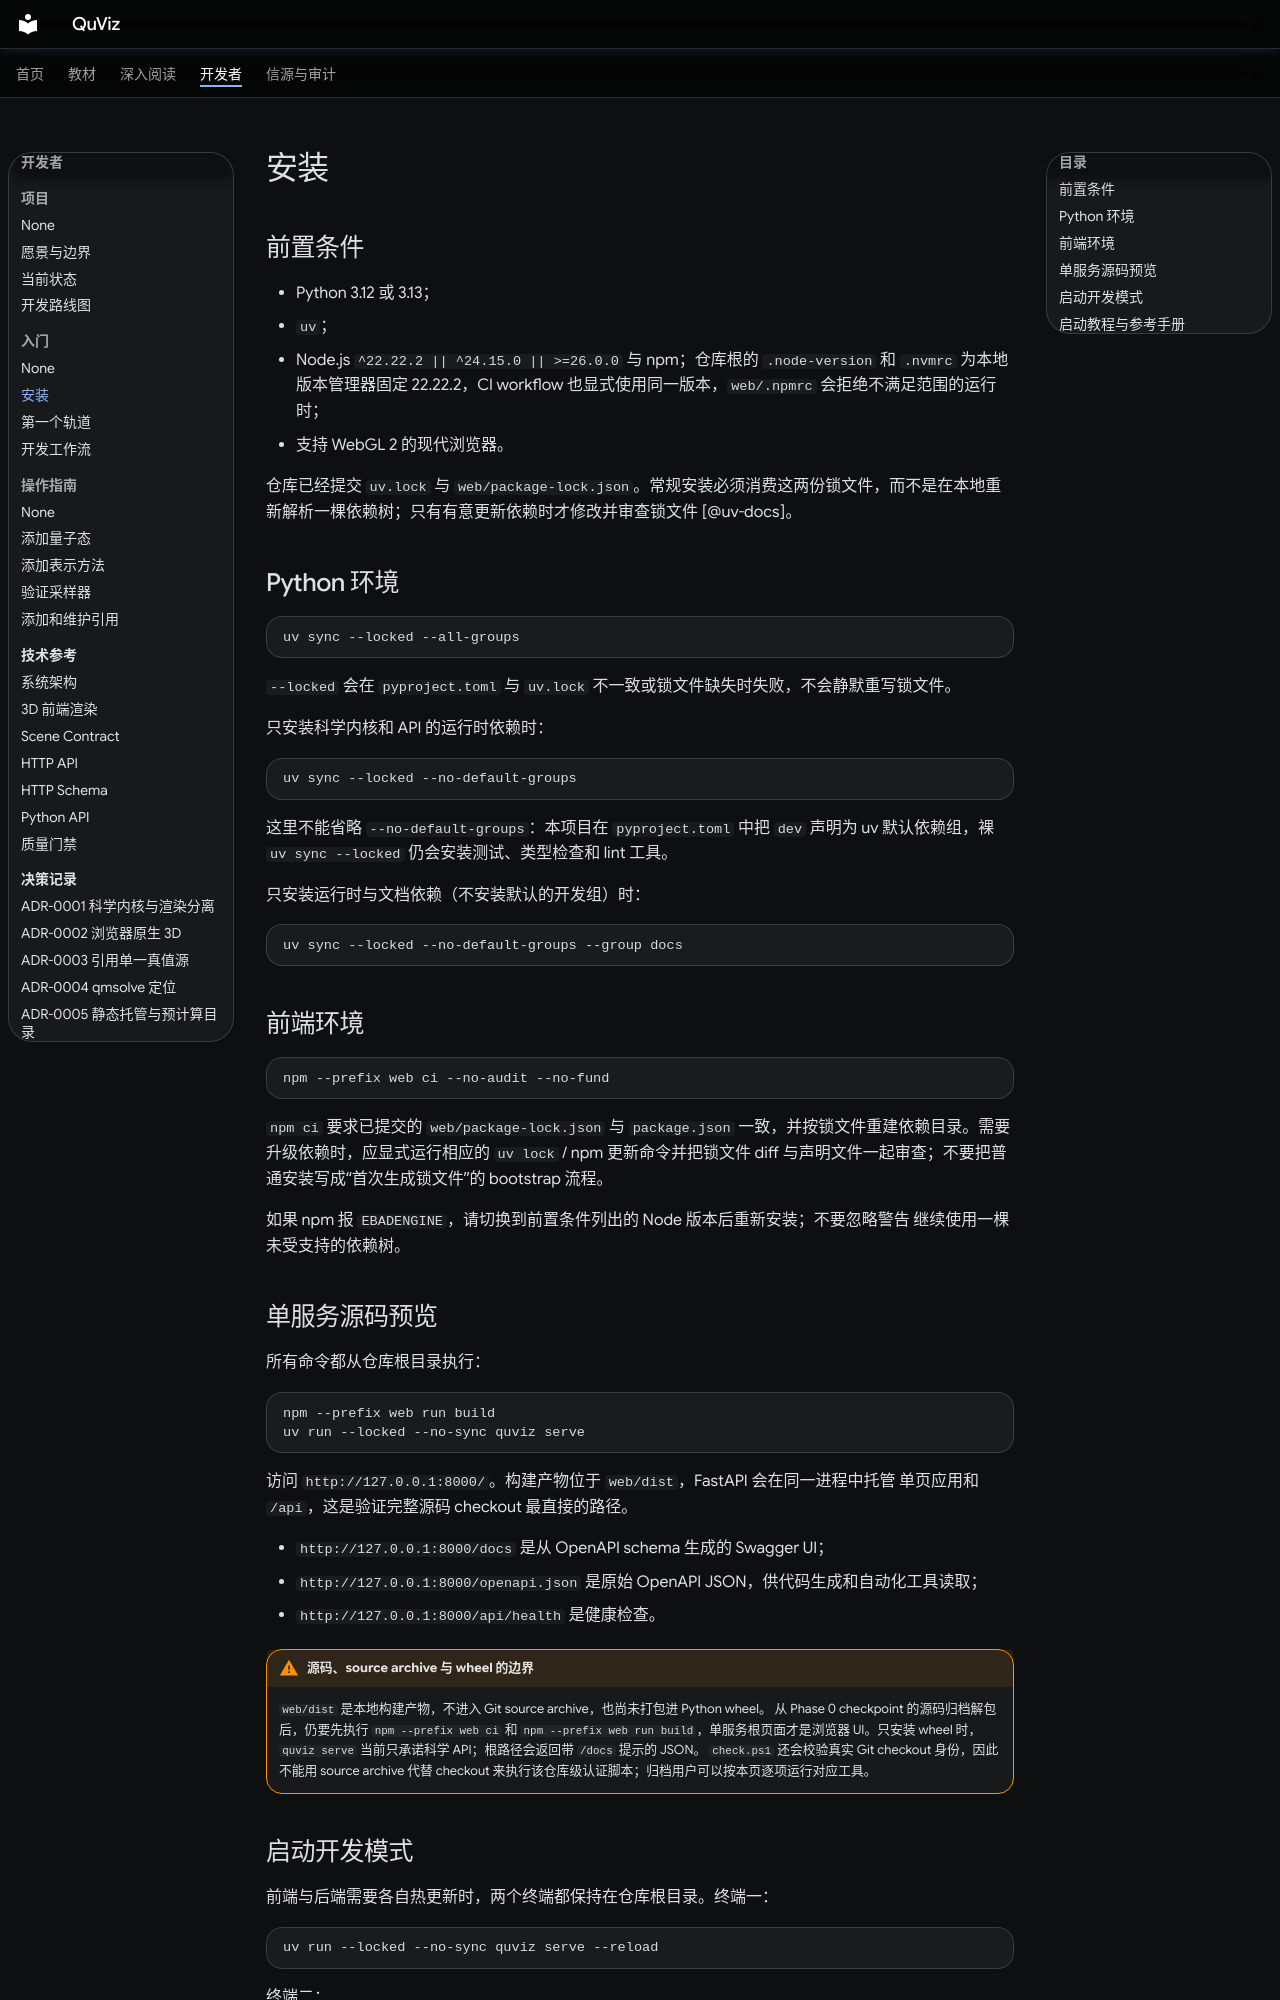

repository: longwarriors/QuViz · page: getting-started/installation/index.html · generator: mkdocs

# 安装

## 前置条件

- Python 3.12 或 3.13；
- `uv`；
- Node.js `^22.22.2 || ^24.15.0 || >=26.0.0` 与 npm；仓库根的 `.node-version` 和 `.nvmrc` 为本地版本管理器固定 22.22.2，CI workflow 也显式使用同一版本，`web/.npmrc` 会拒绝不满足范围的运行时；
- 支持 WebGL 2 的现代浏览器。

仓库已经提交 `uv.lock` 与 `web/package-lock.json`。常规安装必须消费这两份锁文件，而不是在本地重新解析一棵依赖树；只有有意更新依赖时才修改并审查锁文件 [@uv-docs]。

## Python 环境

```bash
uv sync --locked --all-groups
```

`--locked` 会在 `pyproject.toml` 与 `uv.lock` 不一致或锁文件缺失时失败，不会静默重写锁文件。

只安装科学内核和 API 的运行时依赖时：

```bash
uv sync --locked --no-default-groups
```

这里不能省略 `--no-default-groups`：本项目在 `pyproject.toml` 中把 `dev` 声明为 uv
默认依赖组，裸 `uv sync --locked` 仍会安装测试、类型检查和 lint 工具。

只安装运行时与文档依赖（不安装默认的开发组）时：

```bash
uv sync --locked --no-default-groups --group docs
```

## 前端环境

```bash
npm --prefix web ci --no-audit --no-fund
```

`npm ci` 要求已提交的 `web/package-lock.json` 与 `package.json` 一致，并按锁文件重建依赖目录。需要升级依赖时，应显式运行相应的 `uv lock` / npm 更新命令并把锁文件 diff 与声明文件一起审查；不要把普通安装写成“首次生成锁文件”的 bootstrap 流程。

如果 npm 报 `EBADENGINE`，请切换到前置条件列出的 Node 版本后重新安装；不要忽略警告
继续使用一棵未受支持的依赖树。

## 单服务源码预览

所有命令都从仓库根目录执行：

```bash
npm --prefix web run build
uv run --locked --no-sync quviz serve
```

访问 `http://127.0.0.1:8000/`。构建产物位于 `web/dist`，FastAPI 会在同一进程中托管
单页应用和 `/api`，这是验证完整源码 checkout 最直接的路径。

- `http://127.0.0.1:8000/docs` 是从 OpenAPI schema 生成的 Swagger UI；
- `http://127.0.0.1:8000/openapi.json` 是原始 OpenAPI JSON，供代码生成和自动化工具读取；
- `http://127.0.0.1:8000/api/health` 是健康检查。

!!! warning "源码、source archive 与 wheel 的边界"

    `web/dist` 是本地构建产物，不进入 Git source archive，也尚未打包进 Python wheel。
    从 Phase 0 checkpoint 的源码归档解包后，仍要先执行 `npm --prefix web ci` 和
    `npm --prefix web run build`，单服务根页面才是浏览器 UI。只安装 wheel 时，
    `quviz serve` 当前只承诺科学 API；根路径会返回带 `/docs` 提示的 JSON。
    `check.ps1` 还会校验真实 Git checkout 身份，因此不能用 source archive 代替 checkout
    来执行该仓库级认证脚本；归档用户可以按本页逐项运行对应工具。
